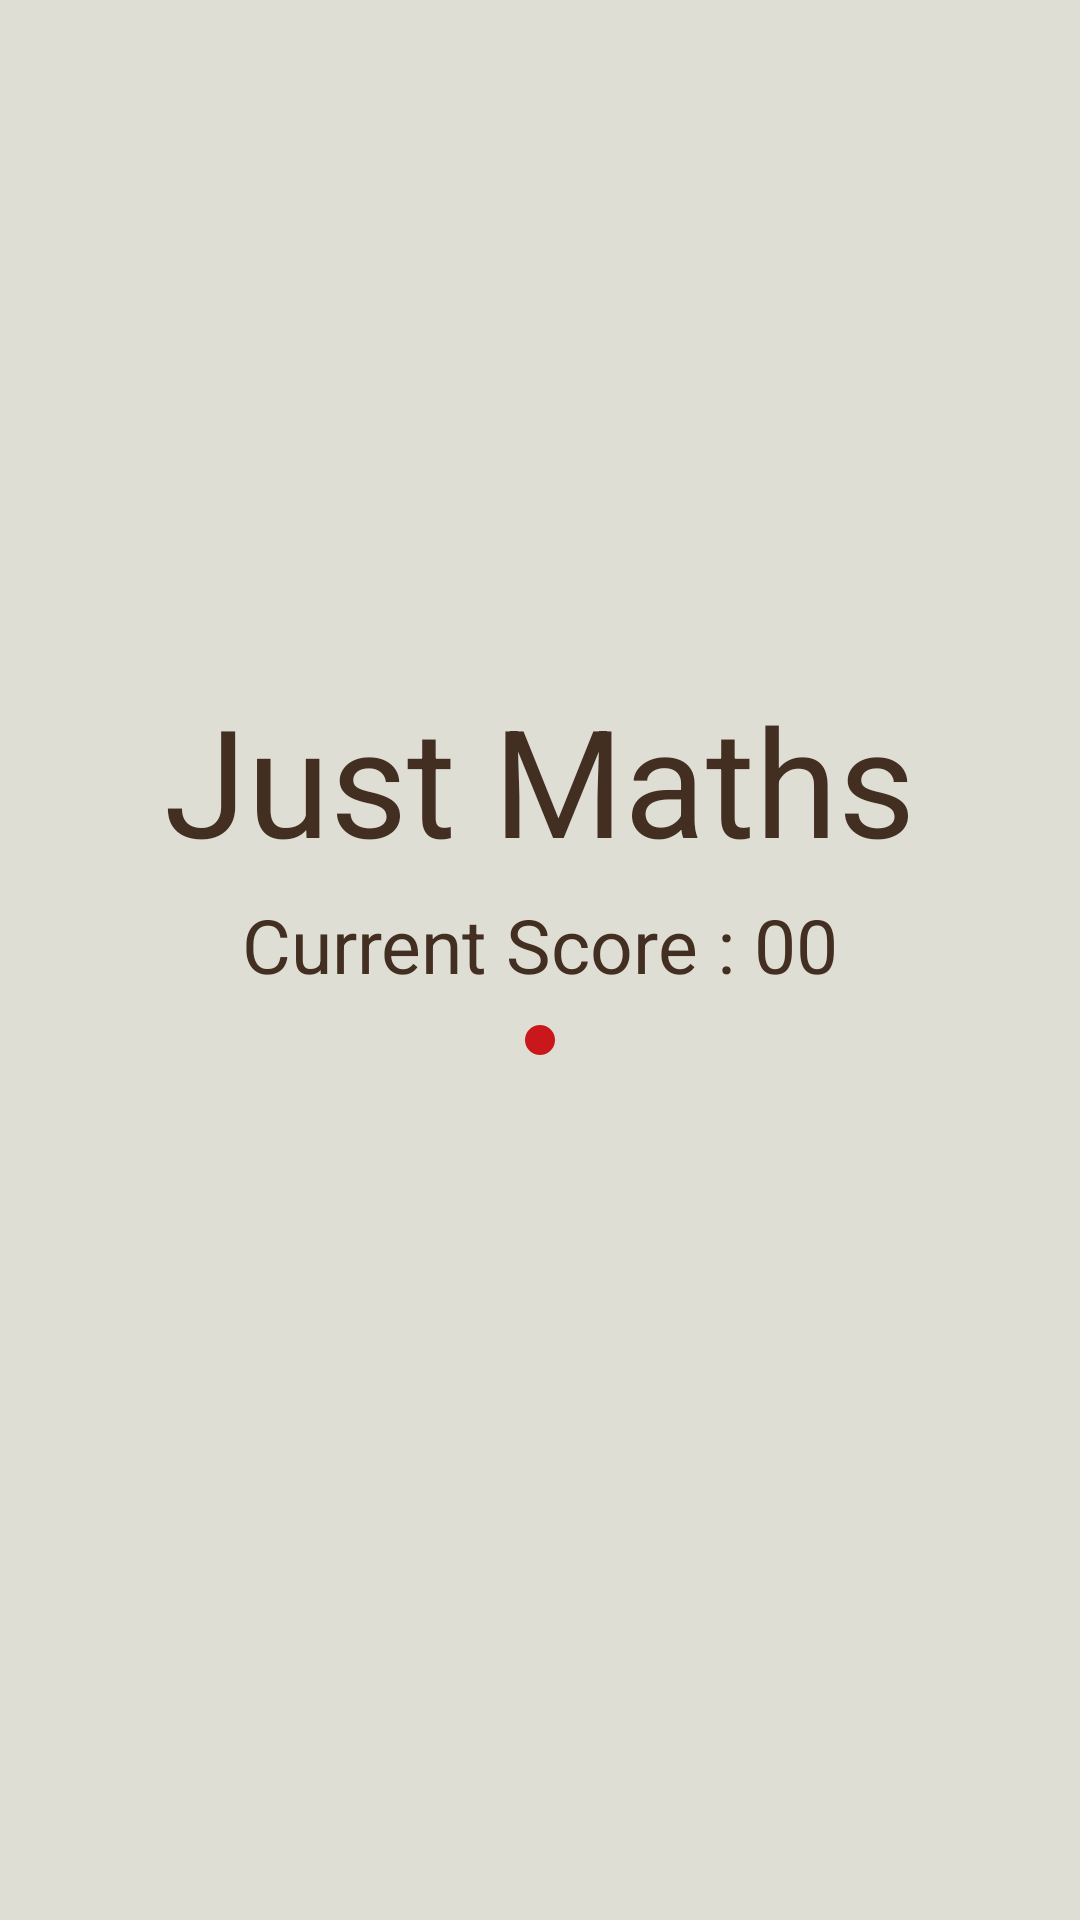

Layout XML and referenced resources for this Android screen:
<!-- AndroidManifest.xml: application theme Theme.Full_Math_Game -->
<!-- res/layout/activity_score_pagee.xml -->
<?xml version="1.0" encoding="utf-8"?>
<androidx.constraintlayout.widget.ConstraintLayout xmlns:android="http://schemas.android.com/apk/res/android"
    xmlns:app="http://schemas.android.com/apk/res-auto"
    xmlns:tools="http://schemas.android.com/tools"
    android:layout_width="match_parent"
    android:layout_height="match_parent"
    tools:context=".Score_Pagee">
    <RelativeLayout
        android:layout_width="match_parent"
        android:layout_height="match_parent"
        android:background="#DFDED4">

        <TextView
            android:id="@+id/textView"
            android:layout_width="wrap_content"
            android:layout_height="wrap_content"
            android:layout_centerInParent="true"
            android:background="#DFDED4"
            android:text="Current Score : 00"
            android:textSize="25sp"
            android:textColor="#432F21"
            android:paddingBottom="10dp"/>
        <TextView
            android:layout_width="wrap_content"
            android:layout_height="wrap_content"
            android:background="#DFDED4"
            android:text="Just Maths"
            android:layout_above="@+id/textView"
            android:layout_centerHorizontal="true"
            android:textSize="50sp"
            android:textColor="#432F21"
            android:id="@+id/textView2"
            android:padding="5dp"
            />

        <ImageButton
            android:layout_width="wrap_content"
            android:layout_height="wrap_content"
            android:layout_below="@+id/textView"
            android:layout_centerHorizontal="true"
            android:background="@drawable/roundedbtn"
            android:padding="5dp"
            android:src="@drawable/share"
            app:tint="@color/white"
            tools:ignore="SpeakableTextPresentCheck"
            android:layout_marginBottom="10dp"
            android:id="@+id/Share"/>

    </RelativeLayout>

</androidx.constraintlayout.widget.ConstraintLayout>
<!-- resources referenced by this layout -->
<resources>
  <!-- drawable roundedbtn (drawable) -->
  <?xml version="1.0" encoding="utf-8"?>
  <shape xmlns:android="http://schemas.android.com/apk/res/android">
      <solid android:color="#CA171B"/>
      <corners android:radius="300dp"/>
  </shape>
  <style name="Theme.Full_Math_Game" parent="Theme.MaterialComponents.DayNight.NoActionBar">
          
          <item name="colorPrimary">@color/purple_500</item>
          <item name="colorPrimaryVariant">@color/purple_700</item>
          <item name="colorOnPrimary">@color/white</item>
          
          <item name="colorSecondary">@color/teal_200</item>
          <item name="colorSecondaryVariant">@color/teal_700</item>
          <item name="colorOnSecondary">@color/black</item>
          
          <item name="android:statusBarColor">?attr/colorPrimaryVariant</item>
          
      </style>
  <!-- not gathered from this repository: default colours our renderer supplied (Android Studio template values) -->
  <color name="purple_500">#FF6200EE</color>
  <color name="purple_700">#FF3700B3</color>
  <color name="teal_200">#FF03DAC5</color>
  <color name="teal_700">#FF018786</color>
  <color name="black">#FF000000</color>
  <color name="white">#FFFFFFFF</color>
</resources>
